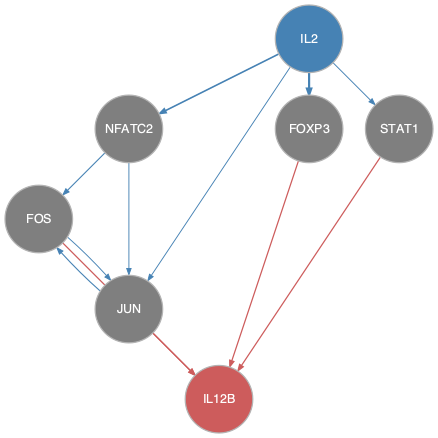

Values plotted in this chart, from the file beside it:
from	to
FOS	JUN
IL2	FOXP3
IL2	JUN
IL2	NFATC2
IL2	STAT1
JUN	FOS
NFATC2	FOS
NFATC2	JUN
FOS	IL12B
FOXP3	IL12B
JUN	IL12B
STAT1	IL12B
